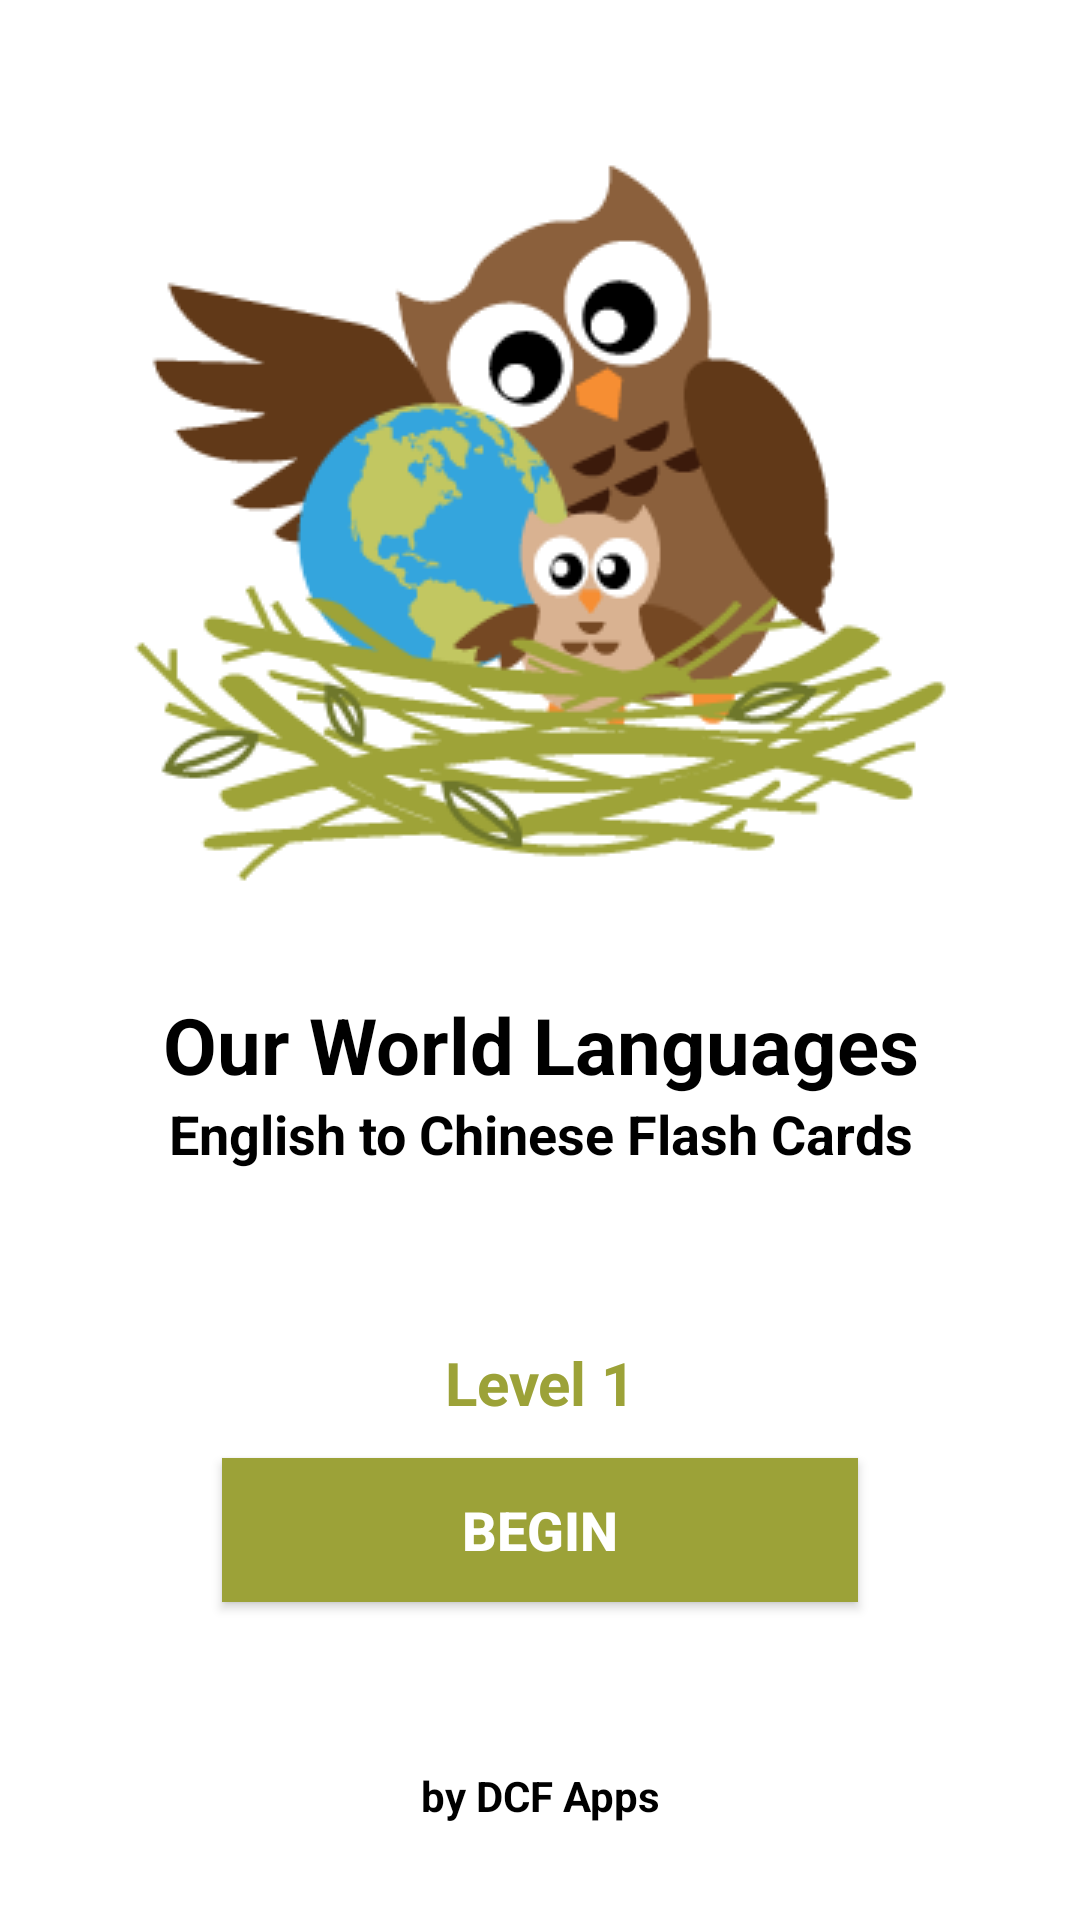

This screen was rendered from an Android layout file. Write that file and the resources it references.
<!-- AndroidManifest.xml: application theme AppTheme.BlackText -->
<!-- res/layout/activity_main.xml -->
<?xml version="1.0" encoding="utf-8"?>
<LinearLayout xmlns:android="http://schemas.android.com/apk/res/android"
    xmlns:app="http://schemas.android.com/apk/res-auto"
    xmlns:tools="http://schemas.android.com/tools"
    android:layout_width="match_parent"
    android:layout_height="match_parent"
    android:background="@color/cardview_background_light"
    android:gravity="center_horizontal"
    android:orientation="vertical"
    tools:context=".MainActivity">

    <ImageView
        android:id="@+id/imageView"
        android:layout_width="match_parent"
        android:layout_height="wrap_content"
        android:layout_marginStart="16dp"
        android:layout_marginEnd="16dp"
        android:layout_weight="3"
        android:contentDescription="@string/mainscreen_logo_image_description"
        android:paddingStart="16dp"
        android:paddingTop="16dp"
        android:paddingEnd="16dp"
        android:scaleType="center"
        app:srcCompat="@drawable/owl_background_image_icon" />

    <TextView
        android:id="@+id/mainScreenTextViewTitle"
        android:layout_width="wrap_content"
        android:layout_height="wrap_content"
        android:layout_weight="0"
        android:text="@string/our_world_languages_title_text"
        android:textAlignment="center"
        android:textColor="@android:color/black"
        android:textSize="26sp"
        android:textStyle="bold" />

    <TextView
        android:layout_width="match_parent"
        android:layout_height="wrap_content"
        android:layout_weight="2"
        android:text="@string/english_to_chinese_flash_cards_title_text"
        android:textAlignment="center"
        android:textColor="@android:color/black"
        android:textSize="18sp"
        android:textStyle="bold" />

    <TextView
        android:layout_width="match_parent"
        android:layout_height="wrap_content"
        android:layout_marginStart="81dp"
        android:layout_marginEnd="81dp"
        android:layout_weight="1"
        android:gravity="center"
        android:text="@string/level_1_title_text"
        android:textColor="@color/earthGreen"
        android:textSize="20sp"
        android:textStyle="bold" />

    <Button
        android:id="@+id/title_enter_button"
        android:layout_width="wrap_content"
        android:layout_height="wrap_content"
        android:layout_weight="0"
        android:background="@color/earthGreen"
        android:onClick="goToMenuPage"
        android:paddingStart="80dp"
        android:paddingEnd="80dp"
        android:text="@string/begin_text"
        android:contentDescription="@string/begin_text"
        android:textColor="@android:color/background_light"
        android:textSize="18sp"
        android:textStyle="bold" />

    <TextView
        android:id="@+id/textView2"
        android:layout_width="match_parent"
        android:layout_height="wrap_content"
        android:layout_margin="32dp"
        android:layout_weight="1"
        android:gravity="bottom|center_horizontal"
        android:text="@string/by_dcf_apps_text"
        android:textColor="@android:color/black"
        android:textStyle="bold" />

</LinearLayout>
<!-- resources referenced by this layout -->
<resources>
  <color name="cardview_background_light">#FFFFFF</color>
  <color name="earthGreen">#9CA238</color>
  <string name="begin_text">Begin</string>
  <string name="by_dcf_apps_text">by DCF Apps</string>
  <string name="english_to_chinese_flash_cards_title_text">English to Chinese Flash Cards</string>
  <string name="level_1_title_text">Level 1</string>
  <string name="mainscreen_logo_image_description">MainScreen Logo Image</string>
  <string name="our_world_languages_title_text">Our World Languages</string>
  <style name="AppTheme.BlackText">
          <item name="android:textColor">@android:color/black</item>
      </style>
</resources>
